Photos from the image-classification dataset "cherry-leaves" in the GitHub repository BogdanFSD/ML5-Mildew-Detection. Its 2 classes are: healthy cut cherry leaf, powdery mildew cut cherry leaf.

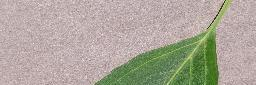
Label: healthy cut cherry leaf

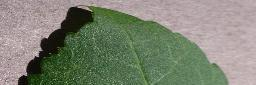
Label: healthy cut cherry leaf

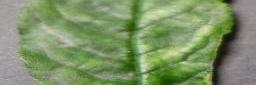
Label: powdery mildew cut cherry leaf

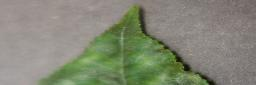
Label: powdery mildew cut cherry leaf

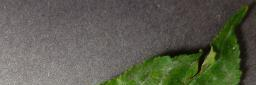
Label: powdery mildew cut cherry leaf

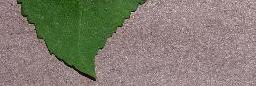
Label: healthy cut cherry leaf
